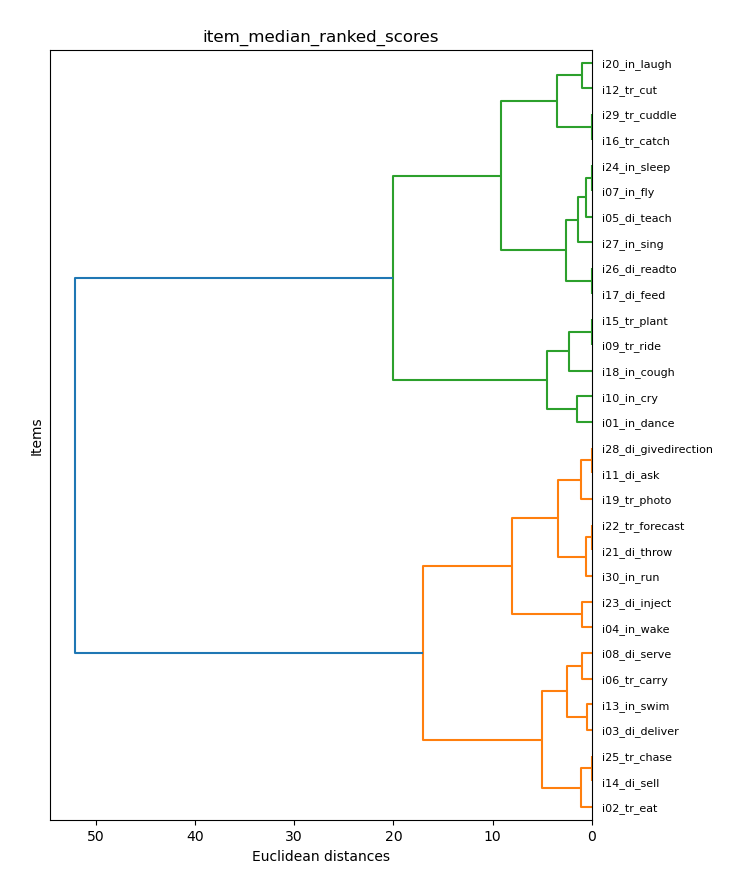

The table this chart was drawn from, first rows:
item_model, item_median_ranked_scores
i01_in_dance, 26.5
i02_tr_eat, 10.0
i03_di_deliver, 14.5
i04_in_wake, 2.0
i05_di_teach, 21.5
i06_tr_carry, 13.0
i07_in_fly, 21.0
i08_di_serve, 12.0
i09_tr_ride, 28.0
i10_in_cry, 25.0
i11_di_ask, 6.5
i12_tr_cut, 18.0
i13_in_swim, 14.0
i14_di_sell, 11.0
i15_tr_plant, 28.0
i16_tr_catch, 16.0
i17_di_feed, 22.5
i18_in_cough, 30.0
i19_tr_photo, 5.5
i20_in_laugh, 19.0
i21_di_throw, 8.0
i22_tr_forecast, 8.0
i23_di_inject, 3.0
i24_in_sleep, 21.0
i25_tr_chase, 11.0
i26_di_readto, 22.5
i27_in_sing, 20.0
i28_di_givedirection, 6.5
i29_tr_cuddle, 16.0
i30_in_run, 8.5
